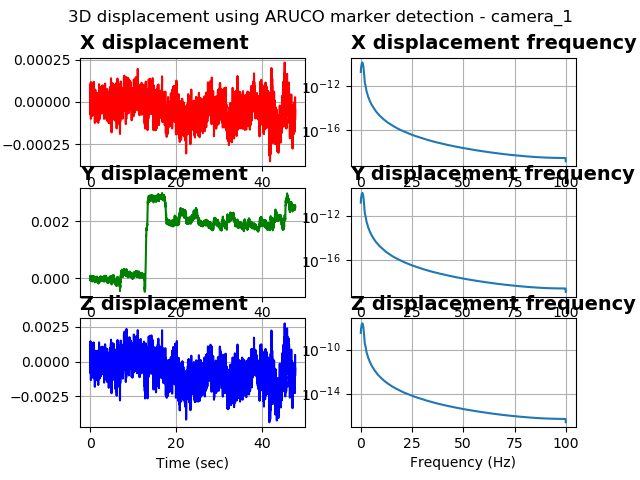

Values plotted in this chart, from the file beside it:
%time, field.header.seq, field.header.stamp, field.header.frame_id, field.image_seq, field.transforms0.fiducial_id, field.transforms0.transform.translation.…, field.transforms0.transform.translation.…, field.transforms0.transform.translation.…, field.transforms0.transform.rotation.x, field.transforms0.transform.rotation.y, field.transforms0.transform.rotation.z, field.transforms0.transform.rotation.w, field.transforms0.image_error, field.transforms0.object_error, field.transforms0.fiducial_area
1680651881671232461, 102, 1680651881671232461, camera_1, 104, 0, 0.2902, 0.2626, 3.799, 0.9996, -0.02436, 0.003708, -0.0115, 0.002187, 0.0007623, 5909
1680651881681381225, 103, 1680651881681381225, camera_1, 105, 0, 0.2903, 0.2626, 3.799, 0.9997, -0.02473, 0.001194, -0.008368, 0.003323, 0.001158, 5909
1680651881691695213, 104, 1680651881691695213, camera_1, 106, 0, 0.2903, 0.2626, 3.799, 0.9996, -0.02437, 0.004422, -0.01029, 0.002092, 0.0007293, 5909
1680651881701503276, 105, 1680651881701503276, camera_1, 107, 0, 0.2902, 0.2626, 3.799, 0.9996, -0.02434, 0.003599, -0.01117, 0.002226, 0.0007758, 5910
1680651881711787939, 106, 1680651881711787939, camera_1, 108, 0, 0.2903, 0.2626, 3.8, 0.9996, -0.02432, 0.004442, -0.01066, 0.003056, 0.001066, 5907
1680651881721647977, 107, 1680651881721647977, camera_1, 109, 0, 0.2904, 0.2627, 3.8, 0.9996, -0.02445, 0.006303, -0.01065, 0.002079, 0.0007251, 5907
1680651881731365442, 108, 1680651881731365442, camera_1, 110, 0, 0.2902, 0.2626, 3.799, 0.9996, -0.02447, 0.003128, -0.0109, 0.001934, 0.000674, 5909
1680651881741450071, 109, 1680651881741450071, camera_1, 111, 0, 0.2903, 0.2626, 3.799, 0.9996, -0.02446, 0.00343, -0.01116, 0.003021, 0.001053, 5908
1680651881751564741, 110, 1680651881751564741, camera_1, 112, 0, 0.2902, 0.2625, 3.798, 0.9996, -0.02443, 0.003106, -0.01135, 0.002674, 0.0009316, 5911
1680651881761676788, 111, 1680651881761676788, camera_1, 113, 0, 0.2902, 0.2625, 3.798, 0.9996, -0.02429, 0.005268, -0.01109, 0.004028, 0.001403, 5913
1680651881771647214, 112, 1680651881771647214, camera_1, 114, 0, 0.2904, 0.2627, 3.8, 0.9997, -0.02437, 0.003544, -0.009468, 0.002463, 0.000859, 5906
1680651881781159162, 113, 1680651881781159162, camera_1, 115, 0, 0.2902, 0.2625, 3.798, 0.9996, -0.02414, 0.003065, -0.0128, 0.00242, 0.0008431, 5908
1680651881791525363, 114, 1680651881791525363, camera_1, 116, 0, 0.2903, 0.2626, 3.799, 0.9996, -0.02432, 0.003077, -0.01086, 0.0031, 0.00108, 5909
1680651881801652431, 115, 1680651881801652431, camera_1, 117, 0, 0.2903, 0.2626, 3.799, 0.9996, -0.02435, 0.004065, -0.009583, 0.004109, 0.001432, 5909
1680651881812405347, 116, 1680651881812405347, camera_1, 118, 0, 0.2904, 0.2627, 3.8, 0.9996, -0.02432, 0.005551, -0.01162, 0.003258, 0.001136, 5907
1680651881820654630, 117, 1680651881820654630, camera_1, 119, 0, 0.2901, 0.2625, 3.797, 0.9996, -0.02435, 0.0004547, -0.01197, 0.002219, 0.0007728, 5910
1680651881831604480, 118, 1680651881831604480, camera_1, 120, 0, 0.2902, 0.2625, 3.798, 0.9996, -0.02446, 0.003178, -0.01046, 0.001777, 0.0006191, 5911
1680651881841008186, 119, 1680651881841008186, camera_1, 121, 0, 0.2902, 0.2626, 3.798, 0.9996, -0.02436, 0.002618, -0.01126, 0.002284, 0.0007957, 5909
1680651881851242303, 120, 1680651881851242303, camera_1, 122, 0, 0.2902, 0.2626, 3.798, 0.9996, -0.02426, 0.003556, -0.01221, 0.002728, 0.0009506, 5909
1680651881861483335, 121, 1680651881861483335, camera_1, 123, 0, 0.2903, 0.2626, 3.799, 0.9996, -0.02442, 0.003531, -0.01125, 0.001617, 0.0005636, 5908
1680651881871557474, 122, 1680651881871557474, camera_1, 124, 0, 0.2903, 0.2626, 3.799, 0.9996, -0.02436, 0.00342, -0.01225, 0.002562, 0.0008932, 5907
1680651881880968093, 123, 1680651881880968093, camera_1, 125, 0, 0.2902, 0.2625, 3.798, 0.9996, -0.02436, 0.001862, -0.01117, 0.002867, 0.0009986, 5910
1680651881889299869, 124, 1680651881889299869, camera_1, 126, 0, 0.2902, 0.2625, 3.798, 0.9996, -0.02435, 0.002617, -0.01074, 0.002223, 0.0007744, 5910
1680651881900254964, 125, 1680651881900254964, camera_1, 127, 0, 0.2902, 0.2626, 3.798, 0.9996, -0.02431, 0.003174, -0.0118, 0.001688, 0.0005883, 5910
1680651881910614967, 126, 1680651881910614967, camera_1, 128, 0, 0.2904, 0.2627, 3.8, 0.9996, -0.02449, 0.003786, -0.01193, 0.004283, 0.001494, 5905
1680651881921046018, 127, 1680651881921046018, camera_1, 129, 0, 0.2902, 0.2625, 3.798, 0.9996, -0.02453, 0.001655, -0.0103, 0.001673, 0.0005826, 5911
1680651881931420564, 128, 1680651881931420564, camera_1, 130, 0, 0.2903, 0.2626, 3.799, 0.9997, -0.02451, 0.002316, -0.008909, 0.001806, 0.0006295, 5909
1680651881941560268, 129, 1680651881941560268, camera_1, 131, 0, 0.2903, 0.2626, 3.799, 0.9997, -0.02436, 0.002119, -0.008609, 0.002796, 0.0009746, 5909
1680651881951534986, 130, 1680651881951534986, camera_1, 132, 0, 0.2902, 0.2625, 3.798, 0.9996, -0.02451, 0.002035, -0.0111, 0.002661, 0.0009272, 5910
1680651881961614131, 131, 1680651881961614131, camera_1, 133, 0, 0.2902, 0.2626, 3.798, 0.9996, -0.02442, 0.004341, -0.0123, 0.002085, 0.0007266, 5910
1680651881971546411, 132, 1680651881971546411, camera_1, 134, 0, 0.2903, 0.2626, 3.799, 0.9996, -0.02439, 0.002107, -0.01095, 0.002248, 0.0007837, 5907
1680651881981373071, 133, 1680651881981373071, camera_1, 135, 0, 0.2902, 0.2626, 3.798, 0.9996, -0.02451, 0.003649, -0.01096, 0.001482, 0.0005164, 5911
1680651881991078615, 134, 1680651881991078615, camera_1, 136, 0, 0.2903, 0.2626, 3.799, 0.9996, -0.02422, 0.004754, -0.01258, 0.002941, 0.001025, 5908
1680651882001014471, 135, 1680651882001014471, camera_1, 137, 0, 0.2902, 0.2625, 3.798, 0.9996, -0.02439, 0.00374, -0.01097, 0.002319, 0.0008081, 5911
1680651882011795043, 136, 1680651882011795043, camera_1, 138, 0, 0.2902, 0.2625, 3.798, 0.9996, -0.02462, 1.8357806272698065e-05, -0.01091, 0.003366, 0.001173, 5908
1680651882021602630, 137, 1680651882021602630, camera_1, 139, 0, 0.2902, 0.2625, 3.799, 0.9996, -0.02411, 0.005774, -0.0128, 0.002023, 0.000705, 5910
1680651882031827926, 138, 1680651882031827926, camera_1, 140, 0, 0.2903, 0.2625, 3.798, 0.9996, -0.02434, 0.005544, -0.01018, 0.003446, 0.001201, 5912
1680651882041706562, 139, 1680651882041706562, camera_1, 141, 0, 0.2903, 0.2626, 3.799, 0.9996, -0.0244, 0.003449, -0.01028, 0.002414, 0.0008415, 5907
1680651882051706790, 140, 1680651882051706790, camera_1, 142, 0, 0.2903, 0.2626, 3.799, 0.9996, -0.02449, 0.002666, -0.0114, 0.001407, 0.0004905, 5907
1680651882060558557, 141, 1680651882060558557, camera_1, 143, 0, 0.2903, 0.2626, 3.799, 0.9996, -0.0246, 0.002067, -0.0102, 0.001328, 0.000463, 5907
1680651882070535421, 142, 1680651882070535421, camera_1, 144, 0, 0.2903, 0.2626, 3.799, 0.9996, -0.02434, 0.005512, -0.01095, 0.004308, 0.001502, 5909
1680651882081141471, 143, 1680651882081141471, camera_1, 145, 0, 0.2902, 0.2626, 3.799, 0.9996, -0.02436, 0.004914, -0.01152, 0.001655, 0.0005769, 5910
1680651882090385437, 144, 1680651882090385437, camera_1, 146, 0, 0.2902, 0.2625, 3.798, 0.9997, -0.02455, 0.0005887, -0.008945, 0.001777, 0.0006193, 5910
1680651882102030754, 145, 1680651882102030754, camera_1, 147, 0, 0.2903, 0.2626, 3.799, 0.9997, -0.02469, 0.001744, -0.00838, 0.002557, 0.0008912, 5909
1680651882110849380, 146, 1680651882110849380, camera_1, 148, 0, 0.2903, 0.2626, 3.799, 0.9996, -0.02463, 0.003943, -0.01005, 0.002484, 0.0008659, 5910
1680651882121065139, 147, 1680651882121065139, camera_1, 149, 0, 0.2902, 0.2626, 3.799, 0.9996, -0.02449, 0.002462, -0.01068, 0.0021, 0.0007319, 5909
1680651882129534006, 148, 1680651882129534006, camera_1, 150, 0, 0.2903, 0.2626, 3.799, 0.9997, -0.02441, 0.002384, -0.009825, 0.001797, 0.0006263, 5909
1680651882139241695, 149, 1680651882139241695, camera_1, 151, 0, 0.2902, 0.2625, 3.798, 0.9996, -0.02447, 7.517314996239273e-05, -0.01128, 0.001932, 0.0006728, 5909
1680651882148758888, 150, 1680651882148758888, camera_1, 152, 0, 0.2902, 0.2625, 3.799, 0.9997, -0.02454, 0.00146, -0.008412, 0.001568, 0.0005464, 5910
1680651882158836364, 151, 1680651882158836364, camera_1, 153, 0, 0.2903, 0.2627, 3.8, 0.9996, -0.02427, 0.006386, -0.01255, 0.002568, 0.0008954, 5906
1680651882169945716, 152, 1680651882169945716, camera_1, 154, 0, 0.2902, 0.2625, 3.798, 0.9996, -0.0241, 0.004161, -0.0125, 0.001533, 0.000534, 5911
1680651882180783271, 153, 1680651882180783271, camera_1, 155, 0, 0.2902, 0.2625, 3.798, 0.9996, -0.02438, 0.002313, -0.0105, 0.003169, 0.001104, 5910
1680651882190545320, 154, 1680651882190545320, camera_1, 156, 0, 0.2903, 0.2626, 3.799, 0.9997, -0.02454, 0.003862, -0.009011, 0.004102, 0.00143, 5910
1680651882200830221, 155, 1680651882200830221, camera_1, 157, 0, 0.2903, 0.2626, 3.799, 0.9996, -0.02447, 0.004089, -0.009418, 0.002949, 0.001028, 5911
1680651882210978031, 156, 1680651882210978031, camera_1, 158, 0, 0.2902, 0.2625, 3.798, 0.9996, -0.02415, 0.005429, -0.01048, 0.0029, 0.00101, 5912
1680651882221349000, 157, 1680651882221349000, camera_1, 159, 0, 0.2902, 0.2625, 3.798, 0.9997, -0.02458, 0.001107, -0.009693, 0.004061, 0.001415, 5910
1680651882231265783, 158, 1680651882231265783, camera_1, 160, 0, 0.2903, 0.2626, 3.8, 0.9996, -0.02426, 0.007156, -0.01116, 0.003077, 0.001073, 5909
1680651882241220712, 159, 1680651882241220712, camera_1, 161, 0, 0.2903, 0.2626, 3.799, 0.9997, -0.02459, 0.003705, -0.008789, 0.002303, 0.0008028, 5909
1680651882251251459, 160, 1680651882251251459, camera_1, 162, 0, 0.2902, 0.2626, 3.799, 0.9997, -0.02454, 0.002578, -0.009445, 0.002935, 0.001023, 5910
1680651882261233806, 161, 1680651882261233806, camera_1, 163, 0, 0.2903, 0.2626, 3.799, 0.9996, -0.02453, 0.002409, -0.0104, 0.001304, 0.0004546, 5907
... 4,702 more rows
